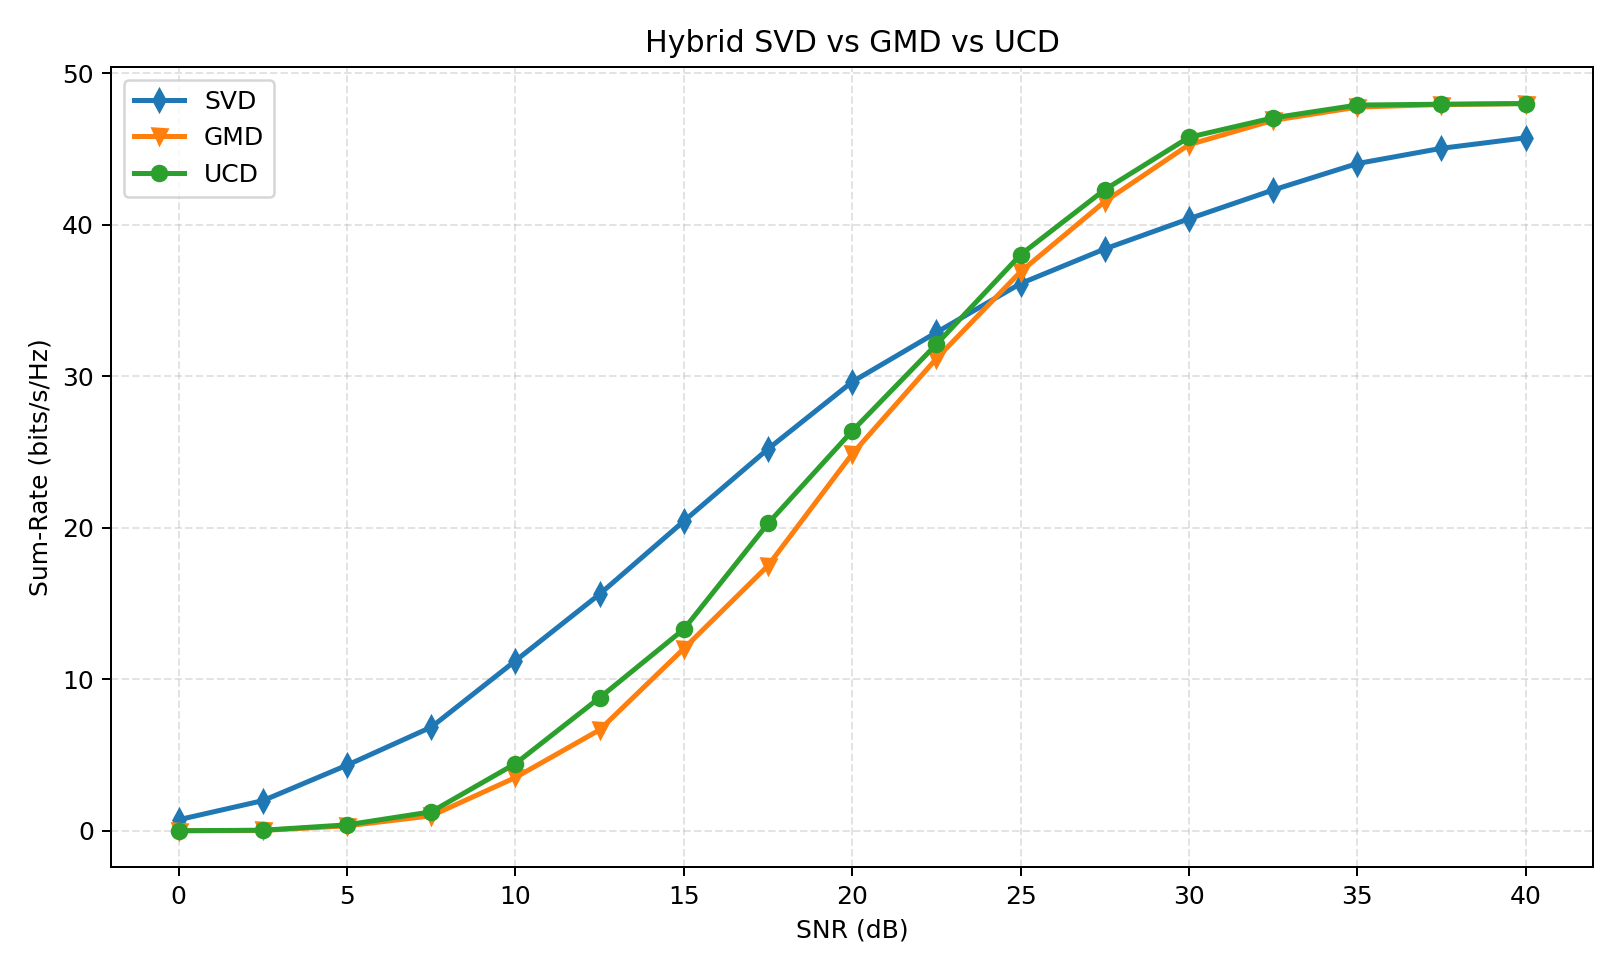

Values plotted in this chart, from the file beside it:
snr_db, svd, gmd, ucd, gain_gmd_vs_svd, gain_ucd_vs_svd, gain_ucd_vs_gmd, svd_ber, gmd_ber, ucd_ber, svd_leakage, gmd_leakage, ucd_leakage
0.0, 0.7349, 0.007491, 0.008538, -0.7275, -0.7264, 0.001046, 0.4715, 0.4959, 0.4943, 0.196, 0.196, 0.196
2.5, 1.995, 0.03003, 0.04108, -1.965, -1.954, 0.01105, 0.4419, 0.492, 0.4758, 0.1223, 0.1223, 0.1223
5.0, 4.338, 0.3282, 0.3978, -4.009, -3.94, 0.06963, 0.4038, 0.4705, 0.4382, 0.07753, 0.07753, 0.07753
7.5, 6.848, 0.9936, 1.256, -5.854, -5.591, 0.2629, 0.3704, 0.4434, 0.4004, 0.0551, 0.0551, 0.0551
10.0, 11.23, 3.521, 4.438, -7.705, -6.788, 0.9165, 0.3184, 0.3846, 0.341, 0.03547, 0.03547, 0.03547
12.5, 15.62, 6.665, 8.789, -8.957, -6.834, 2.123, 0.2745, 0.3278, 0.2805, 0.01996, 0.01996, 0.01996
15.0, 20.44, 12.03, 13.31, -8.413, -7.132, 1.281, 0.2282, 0.2623, 0.2245, 0.01505, 0.01505, 0.01505
17.5, 25.2, 17.5, 20.29, -7.703, -4.916, 2.786, 0.1865, 0.2097, 0.1681, 0.00746, 0.00746, 0.00746
20.0, 29.63, 24.88, 26.39, -4.753, -3.241, 1.512, 0.1468, 0.139, 0.1214, 0.00428, 0.00428, 0.00428
22.5, 32.89, 31.17, 32.11, -1.727, -0.7856, 0.9413, 0.1159, 0.09354, 0.08168, 0.003043, 0.003043, 0.003043
25.0, 36.12, 36.9, 38.02, 0.7788, 1.901, 1.123, 0.09134, 0.05518, 0.04635, 0.001827, 0.001827, 0.001827
27.5, 38.4, 41.53, 42.31, 3.128, 3.912, 0.7833, 0.07245, 0.02993, 0.0241, 0.0009903, 0.0009903, 0.0009903
30.0, 40.39, 45.28, 45.77, 4.891, 5.379, 0.4882, 0.05636, 0.01176, 0.009147, 0.0006096, 0.0006096, 0.0006096
32.5, 42.29, 46.89, 47.05, 4.596, 4.761, 0.1654, 0.04054, 0.004232, 0.003451, 0.0003611, 0.0003611, 0.0003611
35.0, 44.04, 47.76, 47.9, 3.726, 3.861, 0.135, 0.02859, 0.0008219, 0.0004069, 0.0001739, 0.0001739, 0.0001739
37.5, 45.04, 47.93, 47.95, 2.887, 2.909, 0.02231, 0.02011, 0.0001709, 0.0001221, 0.0001124, 0.0001124, 0.0001124
40.0, 45.74, 48, 48, 2.258, 2.257, -0.0006729, 0.01522, 8.138020833333333e-06, 8.138020833333333e-06, 7.045919003588671e-05, 7.045919003590586e-05, 7.0459190035882e-05
